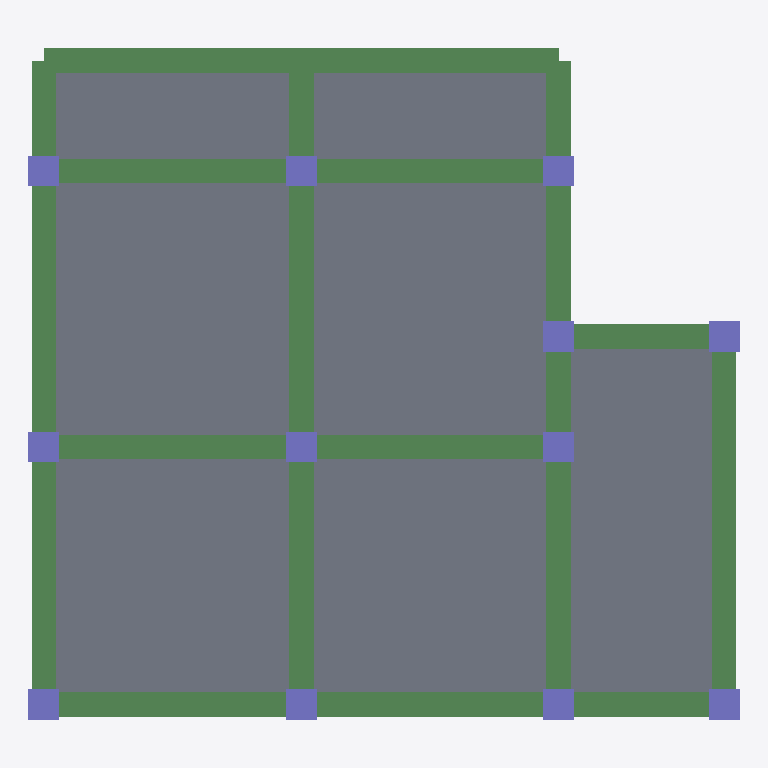
Plan cut of the same IFC building model at storey 'Level 3' (level 13.41 m, cut at 14.81 m), seen from above with north up, elements coloured by IFC class: 20 beams (green), 12 columns (violet), 7 slabs (grey). Cut surfaces are drawn darker.
Extent 11.8 m × 11.1 m × 13.4 m (x, y, z). Storeys (5): Foundation at 0.00 m; Ground Floor at 2.44 m; Level 1 at 6.10 m; Level 2 at 9.75 m; Level 3 at 13.41 m. Elements (150): 76 IfcBeam, 48 IfcColumn, 26 IfcSlab.

HEADER;
FILE_DESCRIPTION(('ViewDefinition [CoordinationView]'),'2;1');
FILE_NAME('f.ifc','2021-12-08T10:42:18',(''),(''),'Tekla.Technology.IfcLib, Version=1.16.0.0','Tekla Structural Designer,21.0.0.116','');
FILE_SCHEMA(('IFC2X3'));
ENDSEC;
DATA;
#32=IFCPROJECT('1Tm2ps3iD8WPHOaOfkkgew',#5,'',$,$,$,$,(#10),#31);
#38=IFCSITE('2A9A2p6g52MQb2lFvkT$V7',#5,$,$,$,#37,$,$,.ELEMENT.,$,$,$,$,$);
#45=IFCBUILDING('2Rj0rG9Aj31wSWR9xF5yUi',#5,$,$,$,#43,$,$,.ELEMENT.,$,$,$);
#50=IFCBUILDINGSTOREY('3l9n5cAzX0ygQQvgp1cA6$',#5,'Foundation',$,$,#49,$,$,.ELEMENT.,0.0);
#54=IFCBUILDINGSTOREY('3BcQWp53j8UgeLqtm4Tc4J',#5,'Ground Floor',$,$,#53,$,$,.ELEMENT.,2438.4);
#58=IFCBUILDINGSTOREY('1r_1N5Z_P889dwRfkgw9Zl',#5,'Level 1',$,$,#57,$,$,.ELEMENT.,6096.0);
#62=IFCBUILDINGSTOREY('3AodWo0crA8f_qsO_rysTX',#5,'Level 2',$,$,#61,$,$,.ELEMENT.,9753.6);
#66=IFCBUILDINGSTOREY('2C1AUds2L0EP0k1CSGRV9w',#5,'Level 3',$,$,#65,$,$,.ELEMENT.,13411.2);
#2317=IFCSLAB('1ilj7S1prAw8uwD104o8H5',#5,'Slab on beams: Depth 8in: SI 26','Slab on beams: Depth 8in','Slab on beams',#2316,#2315,'SI 26',.FLOOR.);
#2411=IFCSLAB('1ltXPn9Hr5egrVEDbeffbu',#5,'Slab on beams: Depth 8in: SI 29','Slab on beams: Depth 8in','Slab on beams',#2410,#2409,'SI 29',.FLOOR.);
#2347=IFCSLAB('3xxJtMTnL5AhtfEl5_ZOT_',#5,'Slab on beams: Depth 8in: SI 27','Slab on beams: Depth 8in','Slab on beams',#2346,#2345,'SI 27',.FLOOR.);
#2287=IFCSLAB('1WSbTOKlr6Rvoo4OarQs4N',#5,'Slab on beams: Depth 8in: SI 25','Slab on beams: Depth 8in','Slab on beams',#2286,#2285,'SI 25',.FLOOR.);
#2475=IFCSLAB('2nztfjJTP4XBCRA90naiXm',#5,'Slab on beams: Depth 8in: SI 31','Slab on beams: Depth 8in','Slab on beams',#2474,#2473,'SI 31',.FLOOR.);
#2377=IFCSLAB('0roYG4MIn6xxFbl$OLilub',#5,'Slab on beams: Depth 8in: SI 28','Slab on beams: Depth 8in','Slab on beams',#2376,#2375,'SI 28',.FLOOR.);
#2441=IFCSLAB('0u2sD4WNP3av8BWSFHIgGO',#5,'Slab on beams: Depth 8in: SI 30','Slab on beams: Depth 8in','Slab on beams',#2440,#2439,'SI 30',.FLOOR.);
#1409=IFCBEAM('1QBhCqDWX24Rup7FVq8meW',#5,'Concrete beam: 16"x18": 4B49','16"x18"','Concrete beam',#1408,#1407,'4B49');
#1526=IFCBEAM('03AAGOnwD2_QBuLHe58QI0',#5,'Concrete beam: 16"x18": 4B41','16"x18"','Concrete beam',#1525,#1524,'4B41');
#1448=IFCBEAM('0JL5aLq3P119yRpHfsk0n8',#5,'Concrete beam: 16"x18": 4B46','16"x18"','Concrete beam',#1447,#1446,'4B46');
#1500=IFCBEAM('0it41k8x9B3go08NXY7An3',#5,'Concrete beam: 16"x18": 4B43','16"x18"','Concrete beam',#1499,#1498,'4B43');
#1578=IFCBEAM('1LFOu2PAT7YeR55Gym2wg7',#5,'Concrete beam: 16"x18": 4B38 - 1','16"x18"','Concrete beam',#1577,#1576,'4B38 - 1');
#1604=IFCBEAM('1WzVAr6JX7DevXkiQxy7Xi',#5,'Concrete beam: 16"x18": 4B37','16"x18"','Concrete beam',#1603,#1602,'4B37');
#1617=IFCBEAM('2CxlnaoIf3I8jUavEG14B3',#5,'Concrete beam: 16"x18": 4B36','16"x18"','Concrete beam',#1616,#1615,'4B36');
#1591=IFCBEAM('2k8qSLUKv3lhC5Xv$iYoSm',#5,'Concrete beam: 16"x18": 4B38 - 2','16"x18"','Concrete beam',#1590,#1589,'4B38 - 2');
#1474=IFCBEAM('0aSeUQGGjBI8opKSeYwkWa',#5,'Concrete beam: 16"x18": 4B44 - 1','16"x18"','Concrete beam',#1473,#1472,'4B44 - 1');
#1552=IFCBEAM('1KjWL9CbLEjRN59VifTG1g',#5,'Concrete beam: 16"x18": 4B39 - 1','16"x18"','Concrete beam',#1551,#1550,'4B39 - 1');
#1630=IFCBEAM('0Cfb34NaL5Tu8HCeqmX5Er',#5,'Concrete beam: 16"x18": 4B35','16"x18"','Concrete beam',#1629,#1628,'4B35');
#1487=IFCBEAM('3p97cnREzFSvgE6P2Ofh4E',#5,'Concrete beam: 16"x18": 4B44 - 2','16"x18"','Concrete beam',#1486,#1485,'4B44 - 2');
#1565=IFCBEAM('11ff99l055hxhB9L4wcFe8',#5,'Concrete beam: 16"x18": 4B39 - 2','16"x18"','Concrete beam',#1564,#1563,'4B39 - 2');
#1435=IFCBEAM('2NkM9tE4nBag9p9RA06zgg',#5,'Concrete beam: 16"x18": 4B47','16"x18"','Concrete beam',#1434,#1433,'4B47');
#1461=IFCBEAM('0Vz5uIrpD53RMphRnBvbD4',#5,'Concrete beam: 16"x18": 4B45','16"x18"','Concrete beam',#1460,#1459,'4B45');
#1513=IFCBEAM('3Y2WQ0uMz2Cxx96freDml0',#5,'Concrete beam: 16"x18": 4B42','16"x18"','Concrete beam',#1512,#1511,'4B42');
#1383=IFCBEAM('0fXBX_2QbF6fO7DWyz1KNb',#5,'Concrete beam: 16"x18": 4B51','16"x18"','Concrete beam',#1382,#1381,'4B51');
#1396=IFCBEAM('3LRaer$kX7pf6_XRxyuYpy',#5,'Concrete beam: 16"x18": 4B50','16"x18"','Concrete beam',#1395,#1394,'4B50');
#1422=IFCBEAM('106a1PLJH4hOQlyqsG2azl',#5,'Concrete beam: 16"x18": 4B48','16"x18"','Concrete beam',#1421,#1420,'4B48');
#1539=IFCBEAM('0T4cJMW8X4MhW2eVBZnKHT',#5,'Concrete beam: 16"x18": 4B40','16"x18"','Concrete beam',#1538,#1537,'4B40');
#369=IFCCOLUMN('0mYYZS9WLB0vEyadY0V3Gj',#5,'Concrete column: 20"x20": C4 - 4','20"x20"','Concrete column',#368,#367,'C4 - 4');
#421=IFCCOLUMN('1pCap8r5L3S82x8nj1WL_E',#5,'Concrete column: 20"x20": C5 - 4','20"x20"','Concrete column',#420,#419,'C5 - 4');
#525=IFCCOLUMN('1k1Bu9iFXE7fdAy5hdmxDI',#5,'Concrete column: 20"x20": C7 - 4','20"x20"','Concrete column',#524,#523,'C7 - 4');
#629=IFCCOLUMN('3XPI6_5XT7JAnGKdbxZJ7Z',#5,'Concrete column: 20"x20": C9 - 4','20"x20"','Concrete column',#628,#627,'C9 - 4');
#733=IFCCOLUMN('2KZhdQicrEZB7Opq71t$gR',#5,'Concrete column: 20"x20": C11 - 4','20"x20"','Concrete column',#732,#731,'C11 - 4');
#785=IFCCOLUMN('0z_Lb22hP76fEMwNisxrZL',#5,'Concrete column: 20"x20": C12 - 4','20"x20"','Concrete column',#784,#783,'C12 - 4');
#473=IFCCOLUMN('130yNjbXfBsh3y3_2w2OXG',#5,'Concrete column: 20"x20": C6 - 4','20"x20"','Concrete column',#472,#471,'C6 - 4');
#577=IFCCOLUMN('0ZCCbu2uz6PfUN3Iz6HGNE',#5,'Concrete column: 20"x20": C8 - 4','20"x20"','Concrete column',#576,#575,'C8 - 4');
#681=IFCCOLUMN('1zeK7V69T7EA2RA9$bGiiN',#5,'Concrete column: 20"x20": C10 - 4','20"x20"','Concrete column',#680,#679,'C10 - 4');
#837=IFCCOLUMN('0a2DiiEDz5dOQiiqPgJm8L',#5,'Concrete column: 20"x20": C13 - 4','20"x20"','Concrete column',#836,#835,'C13 - 4');
#889=IFCCOLUMN('3DFcoK7xLBqwVha69n4CbB',#5,'Concrete column: 20"x20": C14 - 4','20"x20"','Concrete column',#888,#887,'C14 - 4');
#941=IFCCOLUMN('0SzL0rWM1268p4rnLeoYD_',#5,'Concrete column: 20"x20": C15 - 4','20"x20"','Concrete column',#940,#939,'C15 - 4');
ENDSEC;